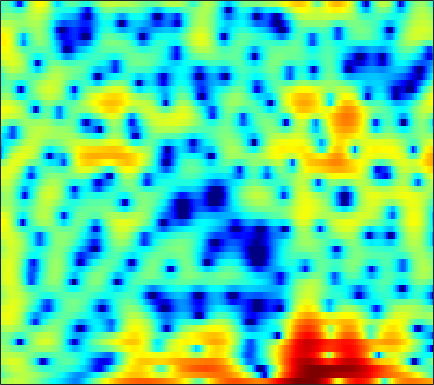

The file beside this chart, header and first rows:
0.6861, 1.0291, 1.4307, 1.7706, 1.9812, 2.1867, 2.3155, 2.3677, 2.3588, 2.2857, 2.1292, 1.9597, 1.6668, 1.3125, 1.0052, 0.53181, 0.0029875, -0.4346, -1.0481, -1.686, -2.3419, -2.8312, -3.467, -4.08
-1.927, -1.23, -0.4179, 0.2638, 0.6922, 1.164, 1.527, 1.733, 1.915, 2.003, 2.007, 1.959, 1.83, 1.638, 1.452, 1.166, 0.8381, 0.5704, 0.1837, -0.2257, -0.6506, -0.986, -1.444, -1.919
-0.6316, 0.07509, 0.8743, 1.516, 1.896, 2.278, 2.517, 2.605, 2.601, 2.461, 2.188, 1.906, 1.423, 0.8276, 0.3211, -0.4106, -1.164, -1.714, -2.359, -2.847, -3.131, -3.208, -3.164, -3.019
1.816, 2.229, 2.689, 3.034, 3.217, 3.357, 3.37, 3.293, 3.07, 2.691, 2.146, 1.613, 0.7129, -0.452, -1.545, -3.363, -5.772, -8.17, -12.68, -18.33, -15.23, -11.44, -8.022, -5.757
1.498, 1.668, 1.837, 1.932, 1.962, 1.942, 1.864, 1.766, 1.59, 1.362, 1.079, 0.8284, 0.4444, 0.003244, -0.3532, -0.8662, -1.374, -1.725, -2.1, -2.329, -2.38, -2.319, -2.146, -1.929
0.8388, 0.8154, 0.6876, 0.4226, 0.1456, -0.3018, -0.7761, -1.105, -1.409, -1.484, -1.316, -1.051, -0.6132, -0.1436, 0.187, 0.5676, 0.8698, 1.038, 1.197, 1.278, 1.287, 1.236, 1.098, 0.8575
-0.08091, -0.02467, -0.2442, -0.8675, -1.645, -3.215, -5.681, -8.513, -15.32, -20.53, -10.6, -6.828, -3.595, -1.437, -0.2326, 0.9842, 1.865, 2.359, 2.832, 3.109, 3.219, 3.193, 3.019, 2.669
-1.13, -0.6247, -0.2981, -0.3218, -0.5339, -1.057, -1.737, -2.267, -2.802, -2.951, -2.637, -2.177, -1.419, -0.6432, -0.1092, 0.5312, 1.067, 1.403, 1.771, 2.03, 2.175, 2.202, 2.116, 1.882
0.8257, 1.269, 1.662, 1.845, 1.857, 1.728, 1.458, 1.188, 0.7636, 0.2963, -0.1946, -0.5685, -1.052, -1.489, -1.746, -1.926, -1.881, -1.69, -1.291, -0.8058, -0.323, -0.01685, 0.2872, 0.4288
3.16, 3.443, 3.681, 3.765, 3.715, 3.487, 3.076, 2.637, 1.868, 0.8522, -0.4611, -1.693, -3.749, -6.46, -9.091, -13.08, -13.73, -11.24, -8.009, -5.659, -3.97, -3.013, -2.042, -1.347
3.469, 3.752, 4.008, 4.112, 4.077, 3.874, 3.478, 3.044, 2.267, 1.24, -0.05067, -1.209, -3.014, -5.064, -6.642, -8.37, -9.07, -8.88, -8.154, -7.296, -6.492, -5.913, -5.132, -4.336
2.598, 3.062, 3.532, 3.832, 3.937, 3.921, 3.718, 3.448, 2.925, 2.231, 1.376, 0.6355, -0.456, -1.636, -2.556, -3.818, -5.131, -6.173, -7.729, -9.594, -11.76, -13.16, -13.13, -10.81
1.069, 1.824, 2.612, 3.158, 3.426, 3.601, 3.579, 3.447, 3.128, 2.659, 2.052, 1.516, 0.7039, -0.2076, -0.9624, -2.074, -3.322, -4.388, -6.03, -7.987, -10.14, -11.48, -11.65, -9.87
0.08203, 0.9505, 1.846, 2.469, 2.778, 2.986, 2.99, 2.868, 2.557, 2.103, 1.535, 1.066, 0.3922, -0.2949, -0.8047, -1.464, -2.087, -2.531, -3.074, -3.527, -3.843, -3.955, -3.909, -3.649
0.8636, 1.569, 2.296, 2.772, 2.966, 3.004, 2.802, 2.49, 1.889, 1.096, 0.1671, -0.5821, -1.555, -2.359, -2.779, -3.033, -2.987, -2.815, -2.482, -2.108, -1.751, -1.51, -1.235, -1.034
2.077, 2.715, 3.333, 3.665, 3.719, 3.527, 3.014, 2.409, 1.296, -0.216, -2.196, -4.055, -7.111, -10.63, -12.26, -10.74, -7.79, -5.894, -3.908, -2.395, -1.25, -0.5906, 0.05143, 0.4426
2.178, 2.869, 3.486, 3.767, 3.752, 3.439, 2.774, 2.045, 0.7312, -0.9886, -3.141, -5.042, -7.878, -10.58, -11.65, -10.91, -8.785, -7.062, -4.963, -3.182, -1.72, -0.8274, 0.07482, 0.6581
2.397, 2.98, 3.491, 3.694, 3.648, 3.311, 2.651, 1.929, 0.6701, -0.9479, -2.905, -4.595, -7.077, -9.639, -11.24, -11.91, -10.45, -8.661, -6.251, -4.136, -2.405, -1.355, -0.2762, 0.4656
2.474, 2.93, 3.355, 3.55, 3.532, 3.268, 2.723, 2.119, 1.041, -0.3716, -2.16, -3.795, -6.466, -9.87, -12.81, -14.61, -11.68, -9.061, -6.24, -4.087, -2.422, -1.443, -0.4207, 0.2975
1.231, 1.842, 2.461, 2.84, 2.955, 2.888, 2.576, 2.191, 1.478, 0.5626, -0.5218, -1.409, -2.619, -3.709, -4.35, -4.81, -4.777, -4.469, -3.817, -3.006, -2.156, -1.553, -0.8332, -0.2607
0.1045, 1.051, 1.969, 2.544, 2.78, 2.869, 2.718, 2.461, 1.949, 1.273, 0.4585, -0.2193, -1.169, -2.127, -2.808, -3.609, -4.19, -4.425, -4.392, -3.978, -3.284, -2.655, -1.806, -1.046
1.133, 1.892, 2.623, 3.057, 3.21, 3.21, 2.992, 2.702, 2.166, 1.47, 0.6207, -0.1189, -1.276, -2.667, -3.906, -5.896, -8.331, -10.24, -11.44, -9.764, -7.09, -5.292, -3.36, -1.905
2.887, 3.188, 3.423, 3.45, 3.332, 2.998, 2.494, 2.027, 1.316, 0.5366, -0.2877, -0.9448, -1.925, -3.104, -4.193, -6.057, -8.511, -10.62, -12.09, -10.04, -7.021, -5.128, -3.205, -1.822
4.05, 4.076, 3.91, 3.501, 3.023, 2.153, 1.035, 0.06859, -1.288, -2.469, -3.209, -3.415, -3.339, -3.151, -3.051, -3.02, -3.051, -3.034, -2.849, -2.431, -1.848, -1.394, -0.8727, -0.5219
4.69, 4.617, 4.266, 3.59, 2.843, 1.456, -0.5141, -2.526, -6.335, -12.78, -17.34, -11.39, -6.57, -3.795, -2.404, -1.095, -0.1957, 0.2963, 0.7809, 1.101, 1.255, 1.248, 1.044, 0.5766
3.649, 3.621, 3.365, 2.822, 2.212, 1.116, -0.3029, -1.561, -3.38, -4.952, -5.493, -5.021, -3.698, -2.253, -1.266, -0.1449, 0.7365, 1.246, 1.73, 1.989, 2.013, 1.863, 1.406, 0.6062
1.648, 1.791, 1.78, 1.537, 1.208, 0.6019, -0.1439, -0.7405, -1.501, -2.08, -2.364, -2.345, -2.033, -1.472, -0.9511, -0.2174, 0.4838, 0.944, 1.426, 1.731, 1.833, 1.763, 1.458, 0.8966
0.1441, 0.6026, 0.9104, 0.8935, 0.6827, 0.152, -0.6275, -1.342, -2.369, -3.341, -4.024, -4.191, -3.879, -3.045, -2.247, -1.137, -0.1036, 0.5743, 1.321, 1.862, 2.188, 2.29, 2.243, 1.99
-0.2317, 0.5156, 1.047, 1.1, 0.8499, 0.1258, -1.071, -2.329, -4.601, -7.884, -12.64, -15.63, -11.97, -7.497, -5.095, -2.696, -0.9125, 0.1407, 1.249, 2.066, 2.625, 2.884, 3.035, 2.975
0.9795, 1.444, 1.729, 1.641, 1.329, 0.5785, -0.57, -1.7, -3.603, -5.872, -8.052, -8.884, -8.279, -6.485, -5.044, -3.296, -1.771, -0.777, 0.3427, 1.246, 1.932, 2.302, 2.595, 2.662
2.571, 2.671, 2.648, 2.42, 2.096, 1.458, 0.5797, -0.2206, -1.423, -2.713, -3.932, -4.705, -5.403, -5.628, -5.423, -4.69, -3.597, -2.682, -1.496, -0.4598, 0.3641, 0.839, 1.268, 1.472
3.639, 3.647, 3.583, 3.39, 3.139, 2.634, 1.915, 1.217, 0.04407, -1.439, -3.32, -5.078, -8.016, -11.53, -13, -10.74, -7.411, -5.411, -3.406, -1.988, -1.002, -0.4894, -0.03165, 0.224
3.227, 3.397, 3.601, 3.727, 3.743, 3.594, 3.225, 2.768, 1.89, 0.673, -0.9851, -2.567, -5.176, -7.97, -9.086, -7.976, -5.818, -4.465, -3.139, -2.327, -1.885, -1.732, -1.651, -1.692
-0.3155, 0.4476, 1.491, 2.418, 2.97, 3.493, 3.745, 3.756, 3.555, 3.103, 2.452, 1.852, 1.01, 0.2168, -0.2594, -0.7065, -1.055, -1.345, -1.9, -2.732, -3.813, -4.639, -5.488, -5.87
-8.679, -5.486, -2.436, -0.2983, 0.889, 2.084, 2.918, 3.364, 3.74, 3.889, 3.861, 3.739, 3.45, 3.042, 2.643, 1.959, 1.055, 0.1755, -1.433, -3.745, -7.309, -11.61, -24.17, -15.66
-8.439, -6.595, -4.402, -2.635, -1.542, -0.3412, 0.6491, 1.285, 1.999, 2.581, 2.997, 3.207, 3.325, 3.259, 3.077, 2.639, 1.96, 1.268, 0.08247, -1.417, -3.152, -4.436, -5.608, -5.689
-6.603, -6.104, -5.521, -5.036, -4.675, -4.085, -3.246, -2.474, -1.344, -0.2289, 0.7452, 1.338, 1.937, 2.3, 2.431, 2.431, 2.231, 1.964, 1.492, 0.9266, 0.359, -0.01703, -0.3946, -0.5619
-5.723, -6.039, -6.925, -8.442, -10.03, -11.97, -11.15, -8.823, -5.694, -3.223, -1.371, -0.3169, 0.7417, 1.472, 1.842, 2.143, 2.264, 2.267, 2.173, 2.008, 1.8, 1.639, 1.45, 1.308
-3.081, -3.701, -4.989, -6.96, -8.975, -11.73, -11.09, -8.612, -5.428, -3.045, -1.322, -0.3567, 0.5946, 1.257, 1.602, 1.905, 2.085, 2.159, 2.183, 2.14, 2.03, 1.912, 1.72, 1.492
0.75, 0.3963, -0.1711, -0.7966, -1.206, -1.54, -1.512, -1.248, -0.6975, -0.1281, 0.3581, 0.6221, 0.821, 0.8875, 0.8832, 0.8695, 0.886, 0.9241, 1.01, 1.061, 1.027, 0.9028, 0.5812, 0.08153
3.489, 3.372, 3.169, 2.935, 2.759, 2.536, 2.31, 2.154, 1.927, 1.628, 1.196, 0.7404, -0.05569, -1.084, -1.918, -2.868, -3.228, -2.97, -2.207, -1.433, -0.9585, -0.9035, -1.313, -2.332
4.007, 4.11, 4.147, 4.071, 3.932, 3.654, 3.293, 2.952, 2.396, 1.716, 0.8159, -0.06204, -1.643, -3.993, -6.677, -13.14, -23.47, -12.41, -6.577, -3.62, -2.084, -1.569, -1.595, -2.419
2.275, 2.68, 2.976, 2.994, 2.842, 2.449, 1.899, 1.411, 0.7274, 0.04727, -0.6092, -1.106, -1.894, -2.859, -3.701, -4.664, -4.844, -4.214, -2.817, -1.43, -0.4072, 0.05367, 0.2808, 0.1086
-0.1292, 0.5148, 0.9411, 0.9009, 0.5841, -0.2313, -1.504, -2.655, -4.189, -5.088, -4.83, -4.149, -3.117, -2.239, -1.68, -1.043, -0.4185, 0.07262, 0.7384, 1.356, 1.858, 2.127, 2.308, 2.28
-1.672, -1.083, -0.6926, -0.7867, -1.226, -2.405, -4.473, -6.925, -12.61, -27.11, -12.88, -8.35, -4.857, -2.679, -1.5, -0.3102, 0.613, 1.178, 1.818, 2.339, 2.74, 2.961, 3.128, 3.137
-2.933, -2.197, -1.529, -1.264, -1.353, -1.831, -2.677, -3.493, -4.517, -5.021, -4.658, -3.99, -2.918, -1.891, -1.235, -0.4825, 0.1563, 0.5893, 1.124, 1.613, 2.043, 2.305, 2.56, 2.683
-3.551, -2.314, -1.124, -0.3855, -0.0738, 0.0723, -0.02623, -0.1951, -0.4888, -0.756, -0.9676, -1.088, -1.226, -1.363, -1.464, -1.551, -1.516, -1.348, -0.9337, -0.3412, 0.3171, 0.7854, 1.318, 1.694
-1.537, -0.3922, 0.7568, 1.532, 1.91, 2.169, 2.192, 2.084, 1.785, 1.328, 0.7059, 0.1286, -0.8345, -2.08, -3.204, -4.921, -6.45, -6.87, -5.953, -4.155, -2.417, -1.332, -0.2303, 0.5158
1.404, 2.044, 2.725, 3.187, 3.383, 3.457, 3.327, 3.103, 2.647, 2.006, 1.161, 0.3693, -0.9734, -2.786, -4.615, -8.135, -14.13, -19.07, -12.25, -7.289, -4.378, -2.937, -1.679, -0.9638
3.024, 3.392, 3.722, 3.854, 3.812, 3.589, 3.181, 2.771, 2.12, 1.381, 0.587, -0.04656, -0.9538, -1.937, -2.745, -3.807, -4.615, -4.856, -4.579, -3.868, -3.097, -2.648, -2.335, -2.354
4.114, 4.343, 4.423, 4.243, 3.941, 3.304, 2.422, 1.627, 0.4694, -0.6366, -1.47, -1.827, -1.965, -1.883, -1.771, -1.643, -1.541, -1.481, -1.42, -1.409, -1.52, -1.729, -2.204, -2.981
5.154, 5.254, 5.128, 4.689, 4.139, 3.053, 1.501, -0.05001, -2.791, -6.412, -9.547, -8.884, -5.86, -3.399, -2.078, -0.8769, -0.1575, 0.1416, 0.263, 0.101, -0.344, -0.8633, -1.809, -3.084
5.13, 5.135, 4.93, 4.456, 3.893, 2.845, 1.366, -0.07644, -2.556, -5.613, -7.949, -7.45, -4.96, -2.648, -1.359, -0.155, 0.5609, 0.8245, 0.8504, 0.5161, -0.1624, -0.9061, -2.239, -3.979
3.709, 3.723, 3.61, 3.331, 3.004, 2.421, 1.681, 1.058, 0.2183, -0.4879, -0.8841, -0.901, -0.5998, -0.08655, 0.3096, 0.7466, 0.9947, 1.02, 0.8162, 0.3148, -0.5128, -1.371, -2.87, -4.802
1.666, 1.806, 1.901, 1.879, 1.796, 1.591, 1.337, 1.132, 0.8965, 0.7454, 0.7216, 0.786, 0.9642, 1.193, 1.366, 1.536, 1.579, 1.499, 1.209, 0.6904, -0.08889, -0.8441, -2.1, -3.622
-0.8068, -0.3692, 0.0382, 0.2384, 0.2706, 0.2047, 0.07853, -0.002301, -0.03691, 0.07116, 0.3416, 0.6293, 1.085, 1.553, 1.872, 2.197, 2.365, 2.366, 2.179, 1.763, 1.128, 0.5118, -0.4626, -1.597
-3.083, -2.167, -1.483, -1.301, -1.444, -1.879, -2.504, -2.939, -3.256, -3.009, -2.178, -1.295, -0.01179, 1.198, 1.975, 2.789, 3.321, 3.521, 3.521, 3.212, 2.614, 1.983, 0.9612, -0.2163
-2.645, -2.005, -1.758, -2.161, -2.881, -4.464, -6.833, -9.305, -13.44, -13.72, -8.759, -5.49, -2.122, 0.4125, 1.879, 3.354, 4.328, 4.752, 4.928, 4.67, 3.957, 3.127, 1.578, -0.4698
